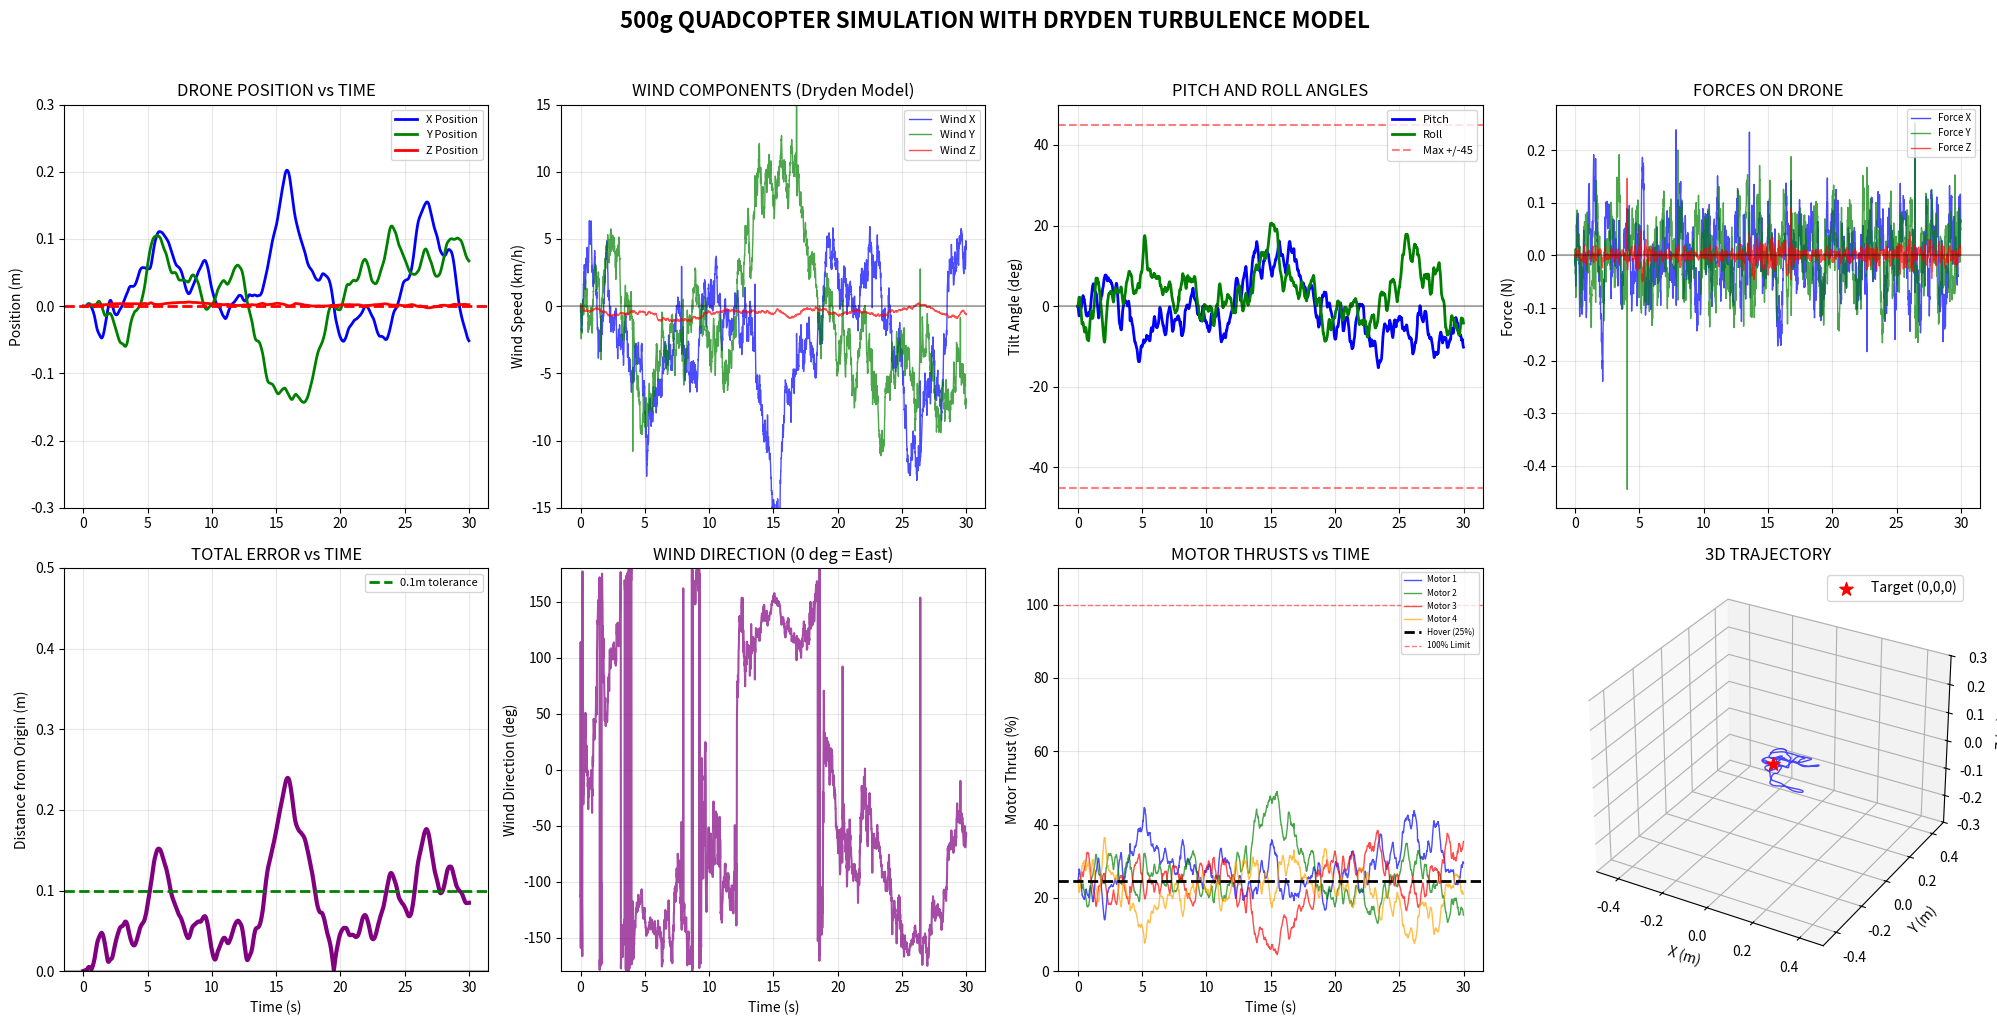

This chart was generated by the following Python code:
################################################################################
#
#                    DRYDEN TURBULENCE WIND SIMULATION
#
# Authors: Andy Liu, John Chen, Melyssa Choi, Yawen Zheng
################################################################################

import numpy as np
import matplotlib.pyplot as plt
import time

class DrydenWindGenerator:
    def __init__(self, dt=0.01):
        self.dt = dt
        self.wind = np.zeros(3)
        self.wind_history = []
        
        # Dryden Parameters
        self.sigma_u = 1.2    # (m/s)
        self.sigma_v = 1.2 
        self.sigma_w = 0.1 
        
        # time constants
        self.tau_u = 2.0 
        self.tau_v = 2.0
        self.tau_w = 4.0 # larger for more stability
        
        # filter states
        self.u_filter = 0.0
        self.v_filter = 0.0
        self.w_filter = 0.0
        
    def update(self):
        # generate white Gaussian noise
        noise_u = np.random.randn()
        noise_v = np.random.randn()
        noise_w = np.random.randn()
        
        # update components
        self.u_filter += (-self.u_filter / self.tau_u + 
                         self.sigma_u * np.sqrt(2/(self.tau_u * self.dt)) * noise_u) * self.dt
        self.v_filter += (-self.v_filter / self.tau_v + 
                         self.sigma_v * np.sqrt(2/(self.tau_v * self.dt)) * noise_v) * self.dt
        self.w_filter += (-self.w_filter / self.tau_w + 
                         self.sigma_w * np.sqrt(2/(self.tau_w * self.dt)) * noise_w) * self.dt
        
        # set wind components
        self.wind[0] = self.u_filter
        self.wind[1] = self.v_filter
        self.wind[2] = self.w_filter
        
        # generate random horizontal gusts
        if np.random.rand() < 0.003:
            gust_magnitude = np.random.uniform(1.0, 2.5)
            gust_direction = np.random.uniform(0, 2*np.pi)
            self.wind[0] += gust_magnitude * np.cos(gust_direction)
            self.wind[1] += gust_magnitude * np.sin(gust_direction)
    
        self.wind_history.append(self.wind.copy())
        return self.wind

class Quadcopter:
    def __init__(self, dt=0.01):
        self.dt = dt                    # time step (s)
        # physical properties
        self.mass = 0.25                # same as our real drone (kg)
        self.weight = self.mass * 9.81    # gravitaitonal force (N)

        # state vector: [x, y, z, vx, vy, vz, pitch, roll]
        self.state = np.zeros(8)

        # motor thrust specifications
        self.max_thrust = 2.5                   # N
        self.hover_thrust = self.weight / 4     # thrust per motor to hover
        self.motor_thrusts = np.array([self.hover_thrust] * 4)  # thrust in each motor

        # histories
        self.positions = []
        self.angles = []
        self.motor_history = []
        self.forces = []

        # proportial derivative (PD) control on position
        self.kp_pos = np.array([8.0, 8.0, 20.0])   # proportional gains (corrective pull towards origin)
        self.kd_pos = np.array([4.0, 4.0, 10.0])   # derivative gains (damping effects)
        self.integral_z = 0                        # accumulates z error for PID to avoid steady state error
        self.ki_z = 0.5                            # integral gain (corrective pull)

    def update(self, wind):
        # extract components
        pos = self.state[0:3]
        vel = self.state[3:6]
        pitch = self.state[6]
        roll = self.state[7]

        # PD controller calculations
        error = -pos    # error to eliminate to maintain position at origin (hover)
        desired_acc = self.kp_pos * error + self.kd_pos * (-vel)    # PD corrective acceleartion
        self.integral_z += error[2] * self.dt               # accumulating error for PID correction in z
        self.integral_z = np.clip(self.integral_z, -1, 1)   # clamp to avoid integrator windup
        desired_acc[2] += self.ki_z * self.integral_z       # adds the effect of the integral
        total_force_needed = self.mass * desired_acc
        total_force_needed[2] += self.weight    # compensate for gravity
        total_force_needed += -wind * 0.3       # consider wind effects
        thrust_mag_needed = np.linalg.norm(total_force_needed)

        if thrust_mag_needed > 0.01:            # avoid divide by zero
            thrust_dir = total_force_needed / thrust_mag_needed   # unit vector
            # limit tilt to be mathematically defined
            fx_ratio = np.clip(thrust_dir[0], -0.9, 0.9)
            fy_ratio = np.clip(thrust_dir[1], -0.9, 0.9)
            desired_pitch = np.arcsin(fx_ratio)
            desired_roll = -np.arcsin(fy_ratio)
        else: 
            desired_pitch = 0
            desired_roll = 0
            thrust_mag_needed = self.weight

        # limit tilt to be physically reasonable
        max_angle = np.radians(45)
        desired_pitch = np.clip(desired_pitch, -max_angle, max_angle)
        desired_roll = np.clip(desired_roll, -max_angle, max_angle)

        # update roll, pitch
        angle_tau = 0.08 # angle response time constant for gradual changes
        self.state[6] += (desired_pitch - pitch) * self.dt / angle_tau
        self.state[7] += (desired_roll - roll) * self.dt / angle_tau
        
        pitch = self.state[6]
        roll = self.state[7]
        base_thrust = thrust_mag_needed / 4
        pitch_adj = pitch 
        roll_adj = roll 

        # adjust thrust for the four motors
        self.motor_thrusts = np.array([
            base_thrust - roll_adj + pitch_adj,   # front-left
            base_thrust + roll_adj + pitch_adj,   # front-right
            base_thrust - roll_adj - pitch_adj,   # back-left
            base_thrust + roll_adj - pitch_adj    # back-right
        ])
        # prevent motor thrust from going to zero
        self.motor_thrusts = np.maximum(self.motor_thrusts, 0.1)

        # compute thrust forces
        total_thrust = np.sum(self.motor_thrusts)
        thrust_x = np.sin(pitch) * total_thrust
        thrust_y = -np.sin(roll) * total_thrust
        thrust_z = np.cos(pitch) * np.cos(roll) * total_thrust
        thrust_force = np.array([thrust_x, thrust_y, thrust_z])

        # linear drag force approximation
        drag_coeff = 0.2
        drag_force = -drag_coeff * (vel - wind)

        # gravity 
        gravity_force = np.array([0, 0, -self.weight])

        # net force and acceleration
        total_force = thrust_force + drag_force + gravity_force
        acceleration = total_force / self.mass

        # update velocity and position
        self.state[3:6] += acceleration * self.dt
        self.state[0:3] += self.state[3:6] * self.dt
        self.state[0:3] = np.clip(self.state[0:3], -10, 10) # bound on position for the simulation

        # save result to history
        self.positions.append(pos.copy())
        self.angles.append([pitch, roll])
        self.motor_history.append(self.motor_thrusts.copy())
        self.forces.append(total_force.copy())

        return self.state

def main():
    dt = 0.01
    duration = 30 # total simulation time in seconds
    time_array = np.arange(0, duration, dt)
    
    wind_gen = DrydenWindGenerator(dt)
    drone = Quadcopter(dt)
    
    print("\nQUADCOPTER SPECS:")
    print(f"  Mass: {drone.mass:.3f} kg ({drone.mass*1000:.0f}g)")
    print(f"  Weight: {drone.weight:.2f}N")
    print(f"  Max thrust per motor: {drone.max_thrust:.1f}N")
    print(f"  Total thrust: {4*drone.max_thrust:.1f}N ({4*drone.max_thrust/drone.weight:.1f}x weight)")
    print(f"  Hover thrust per motor: {drone.hover_thrust:.2f}N")
    print(f"\nWIND CONDITIONS (Dryden Model):")
    print(f"  Horizontal: ~{wind_gen.sigma_u*3.6*2:.1f} km/h peak-to-peak (±{wind_gen.sigma_u*3.6:.1f} km/h)")
    print(f"  Vertical: ~{wind_gen.sigma_w*3.6*2:.1f} km/h peak-to-peak (±{wind_gen.sigma_w*3.6:.1f} km/h)")
    print("\nStarting simulation...")
    
    max_deviation = 0
    start_time = time.time()
    
    for i, t in enumerate(time_array):  # for each time step
        wind = wind_gen.update() # generate wind vector
        state = drone.update(wind) # update drone state
        
        pos = state[0:3]
        deviation = np.linalg.norm(pos)
        max_deviation = max(max_deviation, deviation)
        
        # print update every 500 iterations
        if i % 500 == 0:
            pitch_deg = np.degrees(state[6])
            roll_deg = np.degrees(state[7])
            wind_kmh = wind * 3.6
            motor_pct = (np.mean(drone.motor_thrusts) / drone.max_thrust) * 100
            print(f"Time: {t:5.1f}s | Pos: [{pos[0]:6.3f}, {pos[1]:6.3f}, {pos[2]:6.3f}] | "
                  f"Tilt: [{roll_deg:5.1f}, {pitch_deg:5.1f}] deg | "
                  f"Wind: [{wind_kmh[0]:5.1f}, {wind_kmh[1]:5.1f}, {wind_kmh[2]:5.1f}] km/h | "
                  f"Motors: {motor_pct:4.0f}%")
    
    print(f"\nSimulation complete in {time.time() - start_time:.1f} seconds!")
    print(f"Maximum deviation from origin: {max_deviation:.3f}m")
    
    plot_results(drone, time_array, wind_gen)

def plot_results(drone, time_array, wind_gen):
    positions = np.array(drone.positions)
    angles = np.degrees(np.array(drone.angles))
    motors = np.array(drone.motor_history)
    forces = np.array(drone.forces)
    
    wind_history = np.array(wind_gen.wind_history)
    wind_kmh = wind_history * 3.6
    
    # Create figure with 2x4 grid
    fig = plt.figure(figsize=(20, 10))
    
    # 1. POSITION PLOT (Top Left)
    ax1 = plt.subplot(2, 4, 1)
    ax1.plot(time_array, positions[:, 0], 'b-', linewidth=2, label='X Position')
    ax1.plot(time_array, positions[:, 1], 'g-', linewidth=2, label='Y Position')
    ax1.plot(time_array, positions[:, 2], 'r-', linewidth=2, label='Z Position')
    ax1.axhline(y=0, color='r', linestyle='--', linewidth=2)
    ax1.set_ylabel('Position (m)')
    ax1.set_title('DRONE POSITION vs TIME')
    ax1.grid(True, alpha=0.3)
    ax1.legend(loc='upper right', fontsize=8)
    ax1.set_ylim([-0.3, 0.3])
    
    # 2. WIND COMPONENTS (Top Center-Left)
    ax2 = plt.subplot(2, 4, 2)
    ax2.plot(time_array, wind_kmh[:, 0], 'b-', alpha=0.7, linewidth=1, label='Wind X')
    ax2.plot(time_array, wind_kmh[:, 1], 'g-', alpha=0.7, linewidth=1, label='Wind Y')
    ax2.plot(time_array, wind_kmh[:, 2], 'r-', alpha=0.7, linewidth=1, label='Wind Z')
    ax2.axhline(y=0, color='k', linestyle='-', alpha=0.3)
    ax2.set_ylabel('Wind Speed (km/h)')
    ax2.set_title('WIND COMPONENTS (Dryden Model)')
    ax2.grid(True, alpha=0.3)
    ax2.legend(loc='upper right', fontsize=8)
    # Set y-limits to show that vertical wind is much smaller
    ax2.set_ylim([-15, 15])
    
    # 3. TILT ANGLES (Top Center-Right)
    ax3 = plt.subplot(2, 4, 3)
    ax3.plot(time_array, angles[:, 1], 'b-', linewidth=2, label='Pitch')
    ax3.plot(time_array, angles[:, 0], 'g-', linewidth=2, label='Roll')
    ax3.axhline(y=0, color='k', alpha=0.3)
    ax3.axhline(y=45, color='r', linestyle='--', alpha=0.5, label='Max +/-45')
    ax3.axhline(y=-45, color='r', linestyle='--', alpha=0.5)
    ax3.set_ylabel('Tilt Angle (deg)')
    ax3.set_title('PITCH AND ROLL ANGLES')
    ax3.grid(True, alpha=0.3)
    ax3.legend(loc='upper right', fontsize=8)
    ax3.set_ylim([-50, 50])
    
    # 4. FORCES (Top Right)
    ax4 = plt.subplot(2, 4, 4)
    ax4.plot(time_array, forces[:, 0], 'b-', alpha=0.7, linewidth=1, label='Force X')
    ax4.plot(time_array, forces[:, 1], 'g-', alpha=0.7, linewidth=1, label='Force Y')
    ax4.plot(time_array, forces[:, 2], 'r-', alpha=0.7, linewidth=1, label='Force Z')
    ax4.axhline(y=0, color='k', alpha=0.3)
    ax4.set_ylabel('Force (N)')
    ax4.set_title('FORCES ON DRONE')
    ax4.grid(True, alpha=0.3)
    ax4.legend(loc='upper right', fontsize=7)
    
    # 5. DISTANCE FROM ORIGIN (Bottom Left)
    distance = np.sqrt(positions[:, 0]**2 + positions[:, 1]**2 + positions[:, 2]**2)
    ax5 = plt.subplot(2, 4, 5)
    ax5.plot(time_array, distance, 'purple', linewidth=3)
    ax5.axhline(y=0, color='k', alpha=0.3)
    ax5.axhline(y=0.1, color='g', linestyle='--', linewidth=2, label='0.1m tolerance')
    ax5.set_xlabel('Time (s)')
    ax5.set_ylabel('Distance from Origin (m)')
    ax5.set_title('TOTAL ERROR vs TIME')
    ax5.grid(True, alpha=0.3)
    ax5.legend(loc='upper right', fontsize=8)
    ax5.set_ylim([0, 0.5])
    
    # 6. WIND DIRECTION (Bottom Center-Left)
    ax6 = plt.subplot(2, 4, 6)
    wind_direction = np.degrees(np.arctan2(wind_kmh[:, 1], wind_kmh[:, 0]))
    ax6.plot(time_array, wind_direction, 'purple', linewidth=1.5, alpha=0.7)
    ax6.set_xlabel('Time (s)')
    ax6.set_ylabel('Wind Direction (deg)')
    ax6.set_title('WIND DIRECTION (0 deg = East)')
    ax6.grid(True, alpha=0.3)
    ax6.set_ylim([-180, 180])
    
    # 7. MOTOR THRUSTS (Bottom Center-Right)
    ax7 = plt.subplot(2, 4, 7)
    motor_pct = (motors / drone.max_thrust) * 100
    ax7.plot(time_array, motor_pct[:, 0], 'b-', alpha=0.7, linewidth=1, label='Motor 1')
    ax7.plot(time_array, motor_pct[:, 1], 'g-', alpha=0.7, linewidth=1, label='Motor 2')
    ax7.plot(time_array, motor_pct[:, 2], 'r-', alpha=0.7, linewidth=1, label='Motor 3')
    ax7.plot(time_array, motor_pct[:, 3], 'orange', alpha=0.7, linewidth=1, label='Motor 4')
    hover_pct = (drone.hover_thrust / drone.max_thrust) * 100
    ax7.axhline(y=hover_pct, color='k', linestyle='--', linewidth=2, 
                label=f'Hover ({hover_pct:.0f}%)')
    ax7.axhline(y=100, color='r', linestyle='--', alpha=0.5, linewidth=1, label='100% Limit')
    ax7.set_xlabel('Time (s)')
    ax7.set_ylabel('Motor Thrust (%)')
    ax7.set_title('MOTOR THRUSTS vs TIME')
    ax7.grid(True, alpha=0.3)
    ax7.legend(loc='upper right', fontsize=6)
    ax7.set_ylim([0, 110])
    
    # 8. 3D TRAJECTORY (Bottom Right)
    ax8 = plt.subplot(2, 4, 8, projection='3d')
    ax8.plot(positions[:, 0], positions[:, 1], positions[:, 2], 
             'b-', alpha=0.7, linewidth=1)
    ax8.scatter(0, 0, 0, c='red', s=100, marker='*', label='Target (0,0,0)')
    ax8.set_xlabel('X (m)')
    ax8.set_ylabel('Y (m)')
    ax8.set_zlabel('Z (m)')
    ax8.set_title('3D TRAJECTORY')
    ax8.legend()
    ax8.grid(True, alpha=0.3)
    ax8.set_xlim([-0.5, 0.5])
    ax8.set_ylim([-0.5, 0.5])
    ax8.set_zlim([-0.3, 0.3])
    
    plt.suptitle(f'500g QUADCOPTER SIMULATION WITH DRYDEN TURBULENCE MODEL', 
                fontsize=16, fontweight='bold', y=1.02)
    plt.tight_layout()
    plt.show()
    
    # ========== WIND STATISTICS ==========
    print("\n" + "=" * 80)
    print("WIND STATISTICS (Dryden Model)")
    print("=" * 80)
    
    print(f"\nWind Speeds (km/h):")
    print(f"  X-direction: Mean = {np.mean(wind_kmh[:, 0]):.2f}, Std = {np.std(wind_kmh[:, 0]):.2f}, "
          f"Range: [{np.min(wind_kmh[:, 0]):.2f}, {np.max(wind_kmh[:, 0]):.2f}]")
    print(f"  Y-direction: Mean = {np.mean(wind_kmh[:, 1]):.2f}, Std = {np.std(wind_kmh[:, 1]):.2f}, "
          f"Range: [{np.min(wind_kmh[:, 1]):.2f}, {np.max(wind_kmh[:, 1]):.2f}]")
    print(f"  Z-direction: Mean = {np.mean(wind_kmh[:, 2]):.3f}, Std = {np.std(wind_kmh[:, 2]):.3f}, "
          f"Range: [{np.min(wind_kmh[:, 2]):.3f}, {np.max(wind_kmh[:, 2]):.3f}]")
    
    # Compare horizontal vs vertical
    print(f"\nWind Magnitude Comparison:")
    horizontal_wind = np.sqrt(wind_kmh[:, 0]**2 + wind_kmh[:, 1]**2)
    vertical_wind = np.abs(wind_kmh[:, 2])
    print(f"  Horizontal: Mean = {np.mean(horizontal_wind):.2f} km/h, Max = {np.max(horizontal_wind):.2f} km/h")
    print(f"  Vertical: Mean = {np.mean(vertical_wind):.3f} km/h, Max = {np.max(vertical_wind):.3f} km/h")
    print(f"  Ratio (Horizontal/Vertical): {np.mean(horizontal_wind)/np.mean(vertical_wind):.1f}:1")
    
    # ========== PERFORMANCE ANALYSIS ==========
    print("\n" + "=" * 80)
    print("PERFORMANCE ANALYSIS")
    print("=" * 80)
    
    final_pos = positions[-1]
    final_dist = np.linalg.norm(final_pos)
    avg_dist = np.mean(distance)
    max_dist = np.max(distance)
    
    print(f"Average Distance: {avg_dist:.4f} m")
    print(f"Maximum Distance: {max_dist:.4f} m")
    print(f"Final Position: [{final_pos[0]:.3f}, {final_pos[1]:.3f}, {final_pos[2]:.3f}] m")
    
    # Motor usage statistics
    avg_motor_pct = np.mean(motor_pct)
    max_motor_pct = np.max(motor_pct)
    print(f"\nMotor Usage:")
    print(f"  Average thrust: {avg_motor_pct:.1f}%")
    print(f"  Maximum thrust: {max_motor_pct:.1f}%")
    print(f"  Hover level: {hover_pct:.1f}%")
    
    # Thrust margin
    thrust_margin = 100 - max_motor_pct
    print(f"  Thrust margin: {thrust_margin:.1f}% remaining")
    
    print(f"\nMaximum Wind Encountered: {np.max(horizontal_wind):.1f} km/h horizontal, "
          f"{np.max(vertical_wind):.2f} km/h vertical")
    print(f"Drone Thrust/Weight Ratio: {4*drone.max_thrust/drone.weight:.1f}:1")
    
    # ========== DRYDEN MODEL VERIFICATION ==========
    print("\n" + "=" * 80)
    print("DRYDEN MODEL VERIFICATION")
    print("=" * 80)
    
    # Check if vertical wind is indeed small
    vertical_stats = wind_kmh[:, 2]
    within_range = np.sum(np.abs(vertical_stats) < 1.0) / len(vertical_stats) * 100
    print(f"Vertical wind within ±1 km/h: {within_range:.1f}% of the time")
    print(f"Vertical wind within ±0.5 km/h: {np.sum(np.abs(vertical_stats) < 0.5) / len(vertical_stats) * 100:.1f}% of the time")

if __name__ == "__main__":
    main()